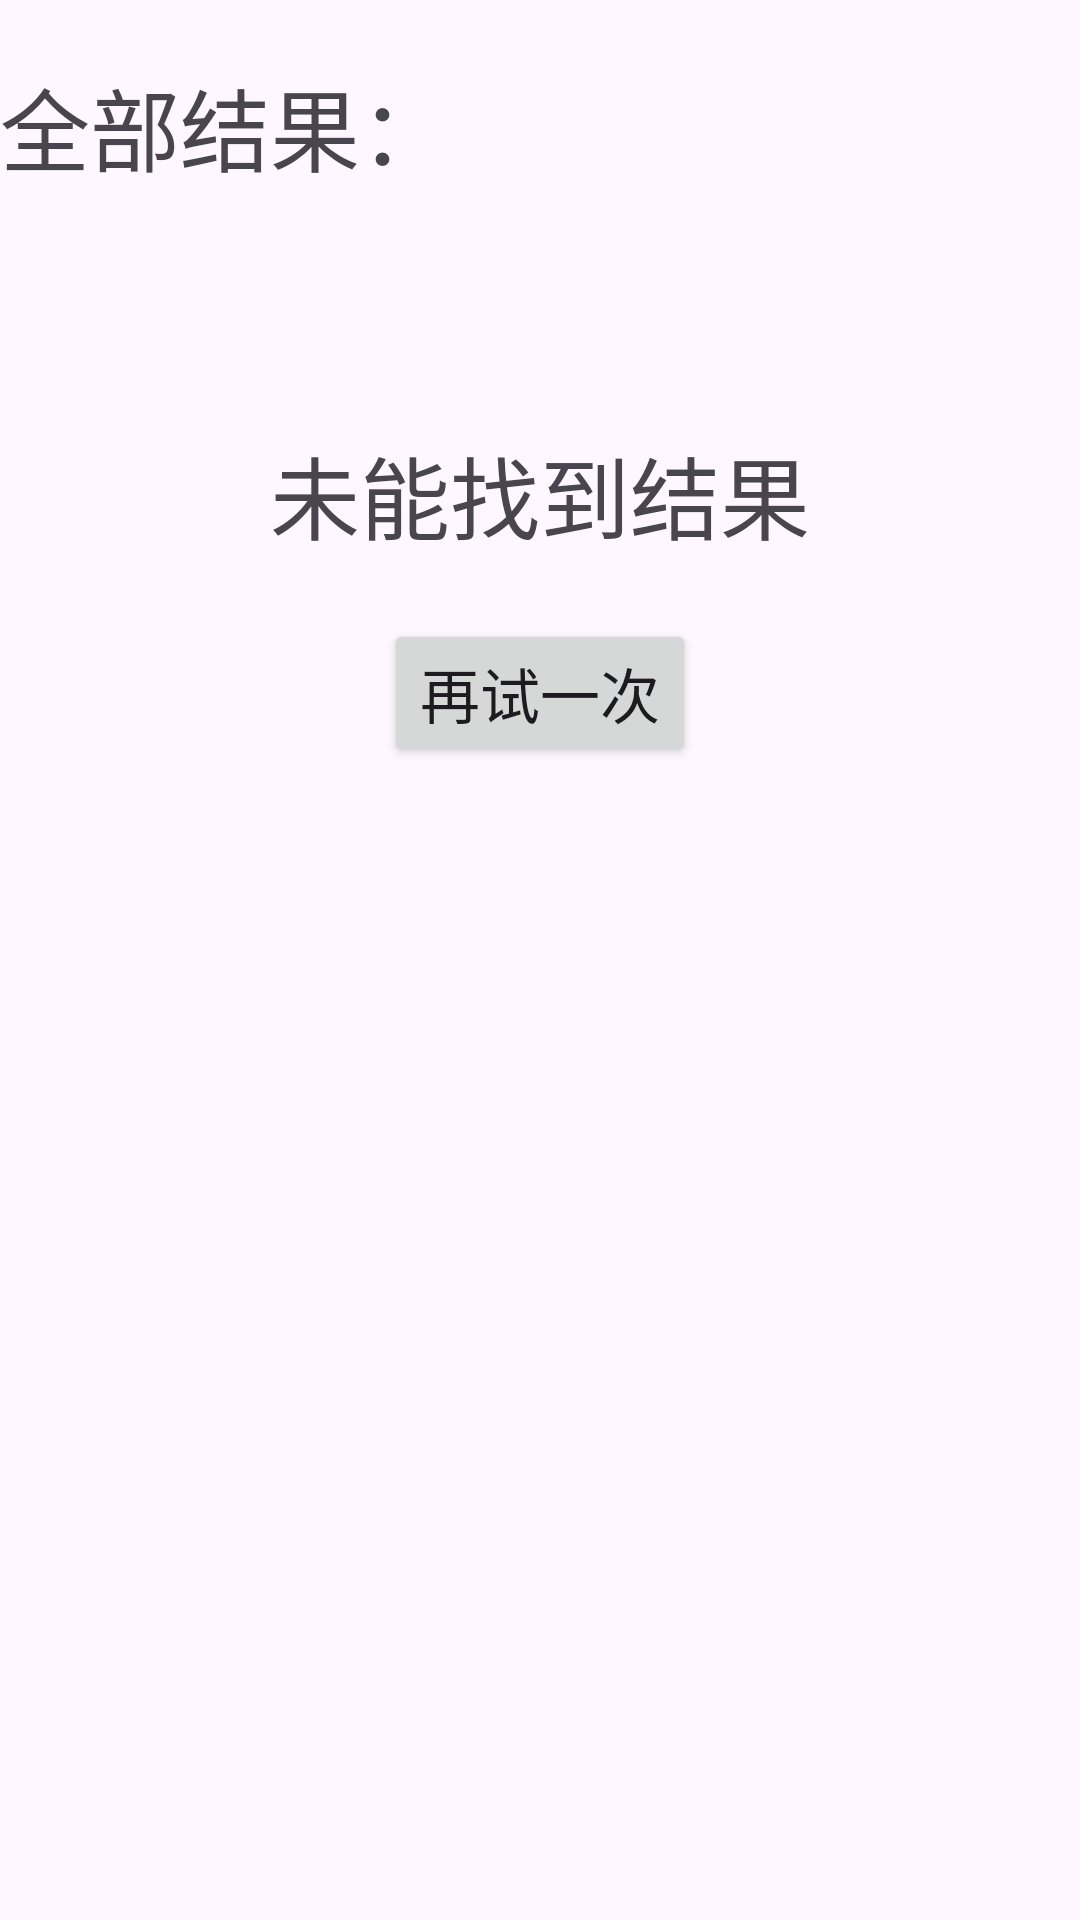

Layout XML and referenced resources for this Android screen:
<!-- AndroidManifest.xml: application theme Theme.Calculate24Points -->
<!-- res/layout/activity_result.xml -->
<?xml version="1.0" encoding="utf-8"?>
<ScrollView xmlns:android="http://schemas.android.com/apk/res/android"
    xmlns:tools="http://schemas.android.com/tools"
    android:layout_width="match_parent"
    android:layout_height="wrap_content">

    <LinearLayout
        android:layout_width="match_parent"
        android:layout_height="wrap_content"
        android:orientation="vertical"
        tools:context=".ResultActivity">

        <TextView
            android:layout_width="match_parent"
            android:layout_height="wrap_content"
            android:layout_marginTop="20dp"
            android:text="全部结果："
            android:textSize="30sp" />

        <ListView
            android:id="@+id/result_list"
            android:layout_width="match_parent"
            android:layout_height="wrap_content"
            android:layout_marginTop="20dp" />

        <TextView
            android:id="@+id/result_size"
            android:layout_width="match_parent"
            android:layout_height="wrap_content"
            android:layout_marginTop="20dp"
            android:alpha="0.8" />

        <TextView
            android:id="@+id/empty_view"
            android:layout_width="match_parent"
            android:layout_height="wrap_content"
            android:layout_marginTop="20dp"
            android:gravity="center"
            android:text="未能找到结果"
            android:textSize="30sp" />

        <Button
            android:id="@+id/try_again_button"
            android:layout_width="wrap_content"
            android:layout_height="wrap_content"
            android:layout_gravity="center"
            android:layout_marginTop="20dp"
            android:text="再试一次"
            android:textSize="20sp" />
    </LinearLayout>
</ScrollView>
<!-- resources referenced by this layout -->
<resources>
  <style name="Theme.Calculate24Points" parent="Base.Theme.Calculate24Points" />
  <style name="Base.Theme.Calculate24Points" parent="Theme.Material3.DayNight.NoActionBar">
          
          
      </style>
</resources>
